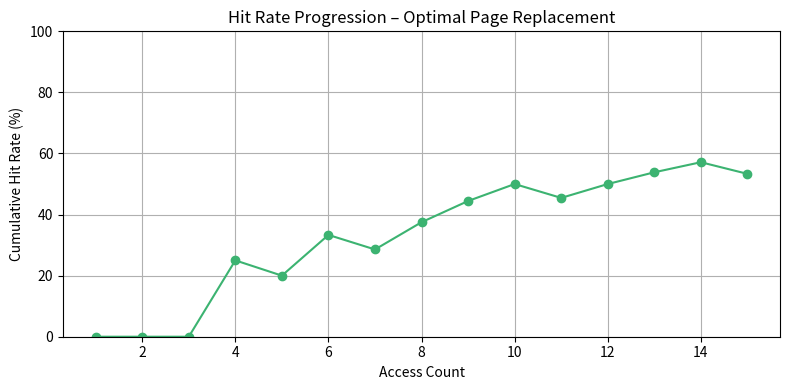

Python code for this plot:
import random
import matplotlib.pyplot as plt

# Optimal Page Replacement Algorithm (Belady's MIN)


def simulate_optimal(trace, cache_size):
    cache = set()
    page_faults = 0
    hits = 0
    hit_rates = []  # to track hit rate progression

    for i, page in enumerate(trace):
        if page in cache:
            hits += 1
        else:
            page_faults += 1
            if len(cache) < cache_size:
                cache.add(page)
            else:
                # Find the page that will be used farthest in the future
                future_uses = {p: float('inf') for p in cache}
                for j in range(i + 1, len(trace)):
                    if trace[j] in future_uses and future_uses[trace[j]] == float('inf'):
                        future_uses[trace[j]] = j
                page_to_evict = max(future_uses, key=future_uses.get)
                cache.remove(page_to_evict)
                cache.add(page)

        # Track cumulative hit rate at this point
        current_hit_rate = (hits / (i + 1)) * 100
        hit_rates.append(current_hit_rate)

    final_hit_rate = (hits / len(trace)) * 100
    return page_faults, hits, final_hit_rate, hit_rates


# Example trace
if __name__ == "__main__":
    random.seed(42)  # For reproducibility
    # trace = [random.randint(1, 10) for _ in range(30)]
    trace = [1, 2, 3, 2, 4, 1, 5, 2, 1, 4, 3, 2, 1, 5, 4]
    cache_size = 4

    page_faults, total_hits, hit_rate, hit_rate_progress = simulate_optimal(
        trace, cache_size)

    # Print summary
    print("Optimal Page Replacement Simulation")
    print(f"Access Trace: {trace}")
    print(f"Cache Size: {cache_size}")
    print(f"Page Faults: {page_faults}")
    print(f"Total Hits: {total_hits}")
    print(f"Hit Rate: {hit_rate:.2f}%")

    # Plot hit rate progression
    plt.figure(figsize=(8, 4))
    plt.plot(range(1, len(trace) + 1), hit_rate_progress,
             marker='o', linestyle='-', color='mediumseagreen')
    plt.title('Hit Rate Progression – Optimal Page Replacement')
    plt.xlabel('Access Count')
    plt.ylabel('Cumulative Hit Rate (%)')
    plt.ylim(0, 100)
    plt.grid(True)
    plt.tight_layout()
    plt.show()
